Run: headless pygame with SDL's dummy video driver; simulated clock (each Clock.tick advances the game by its frame time, no real sleeping); random seed 0; keys injected as events and as key.get_pressed() state; no mouse input.
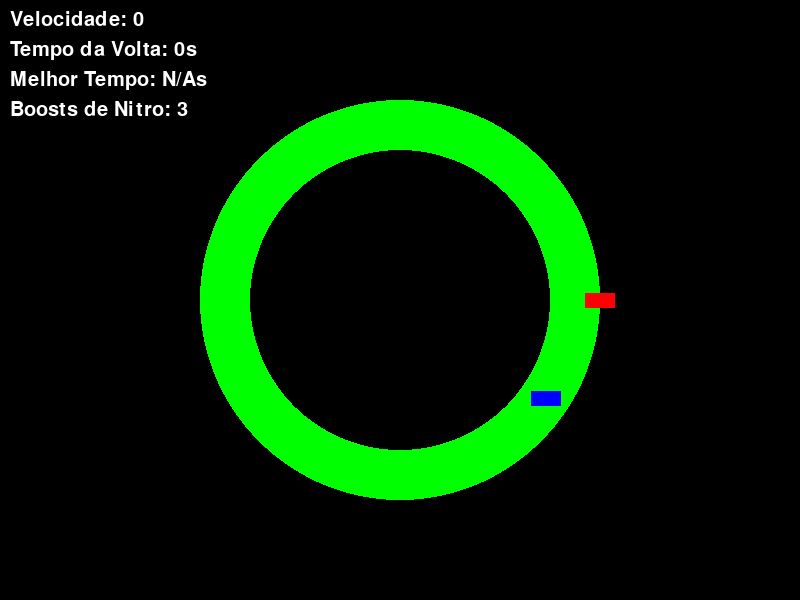
Frame 1 of 4 · flips 1–60 · no input
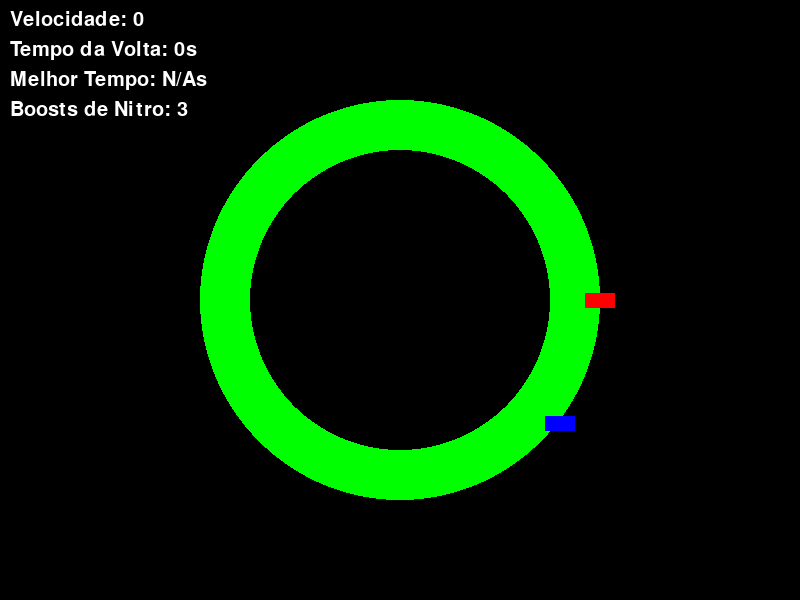
Frame 2 of 4 · flips 61–180 · tapped SPACE, RETURN · held RIGHT (→), D
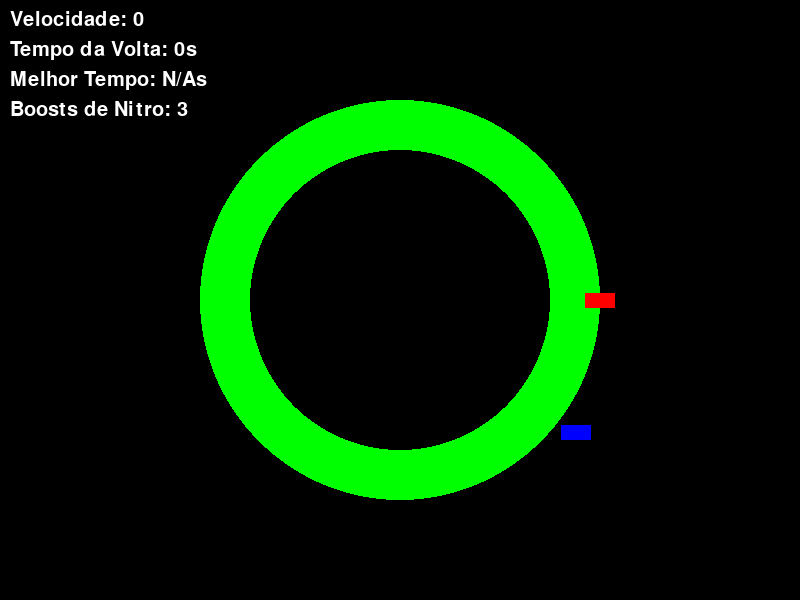
Frame 3 of 4 · flips 181–300 · held DOWN (↓), S
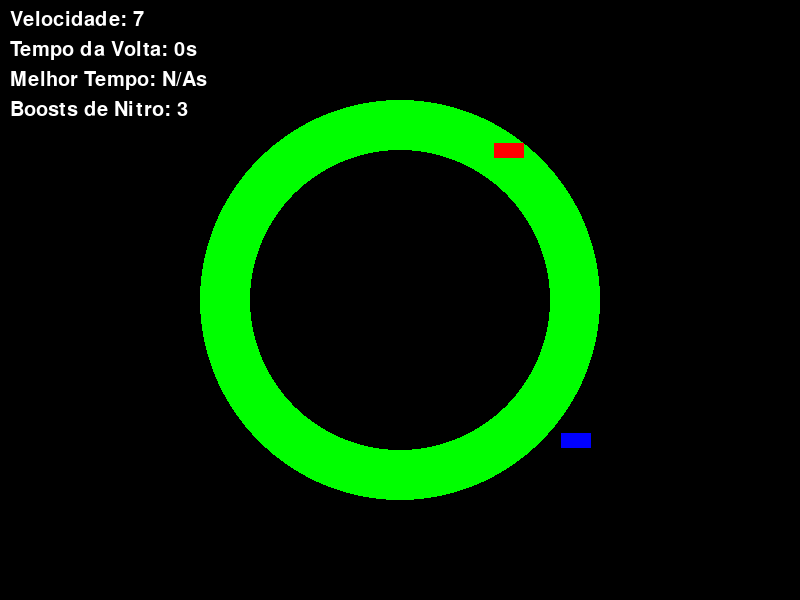
Frame 4 of 4 · flips 301–420 · held LEFT (←), A, UP (↑), W

The pygame program that drew these frames:

import pygame
import math
import time

# Inicializar Pygame
pygame.init()

# Configurar a tela
screen_width = 800
screen_height = 600
screen = pygame.display.set_mode((screen_width, screen_height))
pygame.display.set_caption("Jogo de Corrida")

# Cores
BLACK = (0, 0, 0)
GREEN = (0, 255, 0)
RED = (255, 0, 0)
BLUE = (0, 0, 255)
WHITE = (255, 255, 255)

# Configurar a pista
track_center = (screen_width // 2, screen_height // 2)
track_radius = 200
track_width = 50

# Fonte para o HUD
font = pygame.font.SysFont(None, 30)

class Car:
    def __init__(self, color, start_position):
        self.color = color
        self.position = start_position
        self.speed = 0
        self.max_speed = 10
        self.acceleration = 1
        self.brake_deceleration = 2
        self.orientation_angle = 0  # Começa apontando para a direita (0 radianos)
        self.nitro_boosts = 3
        self.nitro_duration = 0
        self.lap_start_time = time.time()  # Tempo inicial da volta
        self.lap_time = 0  # Tempo da volta atual
        self.best_time = float('inf')  # Melhor tempo inicial
        self.total_rotation = 0
        self.previous_theta = math.atan2(start_position[1] - track_center[1], start_position[0] - track_center[0])

    def move(self, keys, is_player=True):
        if is_player:
            if keys[pygame.K_UP]:
                if self.nitro_duration > 0:
                    self.speed = min(self.speed + self.acceleration, 15)
                    self.nitro_duration -= 1
                else:
                    self.speed = min(self.speed + self.acceleration, self.max_speed)
            elif keys[pygame.K_DOWN]:
                self.speed = max(self.speed - self.brake_deceleration, 0)
            if keys[pygame.K_LEFT]:
                self.orientation_angle -= 0.1
            if keys[pygame.K_RIGHT]:
                self.orientation_angle += 0.1
            if keys[pygame.K_SPACE] and self.nitro_boosts > 0:
                self.nitro_boosts -= 1
                self.nitro_duration = 120
        else:
            # Movimento simples para o oponente: segue a pista em uma velocidade constante
            self.speed = 5
            self.orientation_angle += 0.05  # Curva constante para seguir a pista

        # Atualizar a posição
        velocity_x = self.speed * math.cos(self.orientation_angle)
        velocity_y = self.speed * math.sin(self.orientation_angle)
        new_position = (self.position[0] + velocity_x, self.position[1] + velocity_y)

        # Verificar se a nova posição está na pista
        distance_from_center = math.hypot(new_position[0] - track_center[0], new_position[1] - track_center[1])
        if track_radius - track_width / 2 <= distance_from_center <= track_radius + track_width / 2:
            self.position = new_position
        else:
            self.speed = 0  # Reduz a velocidade se fora da pista, mas não termina o jogo imediatamente

        # Calcular o ângulo atual
        current_theta = math.atan2(self.position[1] - track_center[1], self.position[0] - track_center[0])
        delta_theta = current_theta - self.previous_theta
        if delta_theta > math.pi:
            delta_theta -= 2 * math.pi
        elif delta_theta < -math.pi:
            delta_theta += 2 * math.pi
        self.total_rotation += delta_theta
        self.previous_theta = current_theta

        # Verificar se completou uma volta
        if self.total_rotation >= 2 * math.pi:
            self.total_rotation -= 2 * math.pi
            current_lap_time = time.time() - self.lap_start_time
            if current_lap_time > 0:  # Evitar tempos inválidos
                self.lap_time = current_lap_time
                if self.lap_time < self.best_time:
                    self.best_time = self.lap_time
            self.lap_start_time = time.time()  # Reinicia o tempo da volta

        return True  # Sempre retorna True para evitar Game Over imediato por colisão

    def draw(self, screen):
        car_rect = pygame.Rect(0, 0, 30, 15)
        car_rect.center = self.position
        pygame.draw.rect(screen, self.color, car_rect)

# Criar os carros (posições iniciais ajustadas para dentro da pista)
start_angle = 0  # Ângulo inicial (0 radianos = direita)
start_x = track_center[0] + track_radius * math.cos(start_angle)
start_y = track_center[1] + track_radius * math.sin(start_angle)
player_car = Car(RED, (start_x, start_y))
opponent_car = Car(BLUE, (start_x + 20, start_y))  # Oponente um pouco deslocado

clock = pygame.time.Clock()
running = True
game_over = False

while running:
    for event in pygame.event.get():
        if event.type == pygame.QUIT:
            running = False

    if not game_over:
        keys = pygame.key.get_pressed()

        # Mover o carro do jogador
        player_car.move(keys)

        # Mover o carro do oponente
        opponent_car.move(keys, is_player=False)

    # Desenhar a tela
    screen.fill(BLACK)
    pygame.draw.circle(screen, GREEN, track_center, track_radius, track_width)

    # Desenhar os carros
    player_car.draw(screen)
    opponent_car.draw(screen)

    # Desenhar o HUD
    speed_text = font.render(f"Velocidade: {int(player_car.speed)}", True, WHITE)
    screen.blit(speed_text, (10, 10))
    lap_time_text = font.render(f"Tempo da Volta: {int(time.time() - player_car.lap_start_time)}s", True, WHITE)
    screen.blit(lap_time_text, (10, 40))
    best_time_text = font.render(f"Melhor Tempo: {int(player_car.best_time) if player_car.best_time != float('inf') else 'N/A'}s", True, WHITE)
    screen.blit(best_time_text, (10, 70))
    nitro_text = font.render(f"Boosts de Nitro: {player_car.nitro_boosts}", True, WHITE)
    screen.blit(nitro_text, (10, 100))

    pygame.display.flip()
    clock.tick(60)

pygame.quit()
